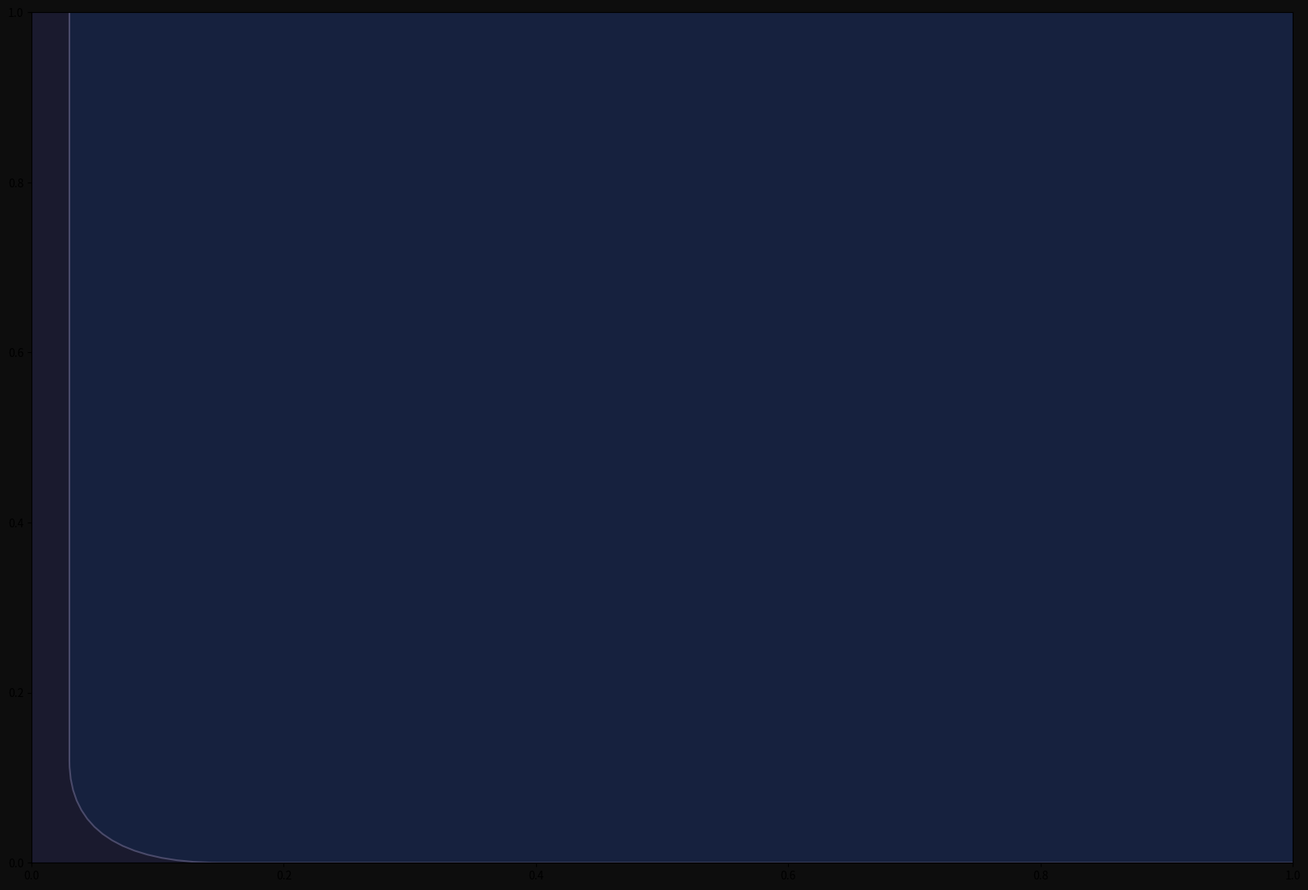

Write the Python code that produced this figure. (Note: this script raises an exception after producing the figure.)

import matplotlib.pyplot as plt
import matplotlib.patches as mpatches
import matplotlib.gridspec as gridspec
import matplotlib.colors as mcolors
import numpy as np

# ── Color coding by variable ───────────────────────────────────────────────────
# Cells colored by Cu source family; loading shown as text; base/solvent on axes

CU_COLORS = {
    'CuI':       '#3b82f6',   # blue   — Cu(I) halide (known)
    'Cu(OTf)2':  '#f59e0b',   # amber  — Cu(II) triflate (known)
    'CuBr':      '#60a5fa',   # light blue — Cu(I) halide (new)
    'CuCl':      '#93c5fd',   # lighter blue — Cu(I) halide (new)
    'Cu(OAc)2':  '#f97316',   # orange — Cu(II) (new)
    'Cu2O':      '#a78bfa',   # violet — Cu(I) oxide (new)
}

ROW_LABELS = ['A','B','C','D','E','F','G','H']
ROW_DESC   = [
    'K₂CO₃ / Dioxane  ★ best from screen 1',
    'K₂CO₃ / DMF',
    'Cs₂CO₃ / Dioxane  ◆ new base',
    'Cs₂CO₃ / DMF  ◆ new base',
    'K₃PO₄ / Dioxane  (control)',
    'K₃PO₄ / DMF  (⚠ F9 anomaly re-run zone)',
    'K₂CO₃ / DMSO  ◆ new solvent',
    'K₂CO₃ / MeCN  ◆ new solvent',
]
COL_LABELS = [str(i) for i in range(1, 13)]
COL_DESC   = ['CuI\n5%','CuI\n10%',
               'Cu(OTf)₂\n5%','Cu(OTf)₂\n10%',
               'CuBr\n5%','CuBr\n10%',
               'CuCl\n5%','CuCl\n10%',
               'Cu(OAc)₂\n5%','Cu(OAc)₂\n10%',
               'Cu₂O\n5%','Cu₂O\n10%']

n_rows, n_cols = 8, 12
well_r = 0.40
xs = np.arange(1, n_cols+1, dtype=float)
ys = np.arange(n_rows, 0, -1, dtype=float)

fig = plt.figure(figsize=(22, 13), facecolor='#0d0d0d')
gs  = gridspec.GridSpec(1, 1, left=0.26, right=0.97, top=0.91, bottom=0.10)
ax  = fig.add_subplot(gs[0, 0])
ax.set_facecolor('#1a1a2e')

# Plate body
ax.add_patch(mpatches.FancyBboxPatch(
    (0.15, 0.12), n_cols+0.7, n_rows+0.85,
    boxstyle='round,pad=0.12', lw=1.5,
    edgecolor='#4a4a6a', facecolor='#16213e', zorder=0))

CU_ORDER = ['CuI','Cu(OTf)2','CuBr','CuCl','Cu(OAc)2','Cu2O']

for ri, (row_lbl, base, solvent) in enumerate(ROWS_DESIGN):
    for ci, (col_num, cu, loading) in enumerate(COLS_DESIGN):
        color = CU_COLORS[cu]
        # dim the 10 mol% wells slightly so 5% is brighter
        alpha = 1.0 if loading == 5 else 0.65

        ax.add_patch(mpatches.Circle(
            (xs[ci], ys[ri]), well_r,
            facecolor=color, alpha=alpha,
            edgecolor='#3a3a5c', lw=0.5, zorder=2))

        # Loading label inside well
        tc = 'white'
        ax.text(xs[ci], ys[ri], f'{loading}%',
                ha='center', va='center', fontsize=6.5,
                color=tc, fontweight='bold', zorder=3)

        # Mark the 4 control wells matching screen 1 best hits
        is_control = (base=='K2CO3' and solvent=='Dioxane' and cu in ('CuI','Cu(OTf)2'))
        if is_control:
            ax.add_patch(mpatches.Circle(
                (xs[ci], ys[ri]), well_r+0.07,
                facecolor='none', edgecolor='#fbbf24',
                lw=1.8, zorder=4, linestyle='--'))

# Row labels
for ri, (rl, desc) in enumerate(zip(ROW_LABELS, ROW_DESC)):
    ax.text(0.40, ys[ri]+0.12, rl,
            ha='right', va='center', fontsize=11,
            fontweight='bold', color='#f1f5f9')
    ax.text(0.38, ys[ri]-0.18, desc,
            ha='right', va='top', fontsize=7, color='#94a3b8')

# Col labels (Cu source + loading)
for ci, (cdesc, clbl) in enumerate(zip(COL_DESC, COL_LABELS)):
    ax.text(xs[ci], n_rows+0.92, cdesc,
            ha='center', va='bottom', fontsize=7,
            fontweight='bold', color='#e2e8f0',
            linespacing=1.3)

ax.set_xlim(-0.1, n_cols+0.9)
ax.set_ylim(-0.15, n_rows+1.7)
ax.set_aspect('equal')
ax.axis('off')

fig.suptitle('Proposed Screen 2 — DMCyDA Optimization Plate  '
             '(96 wells: 6 Cu sources × 2 loadings × 4 bases × 4 solvents)',
             fontsize=12, fontweight='bold', color='#f1f5f9', y=0.97)

# ── Legend ────────────────────────────────────────────────────────────────────
legend_patches = []
for cu, col in CU_COLORS.items():
    tag = '  ★ known' if cu in ('CuI','Cu(OTf)2') else '  ◆ new'
    legend_patches.append(mpatches.Patch(facecolor=col, edgecolor='#4a4a6a',
                                          label=f'{cu}{tag}'))
legend_patches.append(mpatches.Patch(facecolor='none', edgecolor='#fbbf24',
                                      linestyle='--', label='Dashed ring = screen 1 control wells'))
ax.legend(handles=legend_patches, loc='lower center',
          bbox_to_anchor=(0.5, -0.06), ncol=4,
          fontsize=8, facecolor='#16213e',
          edgecolor='#4a4a6a', labelcolor='#e2e8f0', framealpha=0.9)

# ── Rationale panel (left margin text) ───────────────────────────────────────
rationale = [
    'SCREEN 2 RATIONALE',
    '',
    'FIXED: DMCyDA (sole active ligand)',
    '',
    'NEW vs screen 1:',
    '  Bases:  + Cs₂CO₃ (rows C,D)',
    '          K₃PO₄ retained as control',
    '  Solvents: + DMSO (row G)',
    '             + MeCN (row H)',
    '  Cu:  + CuBr, CuCl (Cu(I) halides)',
    '       + Cu(OAc)₂ (Cu(II))',
    '       + Cu₂O (air-stable Cu(I))',
    '  Loading: 5 mol% vs 10 mol%',
    '',
    'QUESTIONS ANSWERED:',
    '  1. Cs₂CO₃ > K₂CO₃?',
    '  2. Best Cu source family',
    '     (Cu(I) vs Cu(II))?',
    '  3. Optimal loading?',
    '  4. DMSO / MeCN viable?',
    '  5. F9 anomaly confirmed',
    '     (row F re-run)',
    '',
    'CONTROLS:',
    '  Dashed-ring wells = direct',
    '  repeats of screen 1',
    '  best conditions',
]
fig.text(0.01, 0.92, '\n'.join(rationale),
         va='top', ha='left', fontsize=7.8,
         color='#cbd5e1', family='monospace',
         bbox=dict(boxstyle='round,pad=0.5', facecolor='#16213e',
                   edgecolor='#4a4a6a', lw=0.8))

out2 = '/home/ubuntu/rayca-sessions/a26cc075-95a4-4e76-8438-9c117af1a9de-26995afd3529/screen2_plate_design.png'
fig.savefig(out2, dpi=150, bbox_inches='tight', facecolor='#0d0d0d')
plt.close(fig)
print("Saved →", out2)
